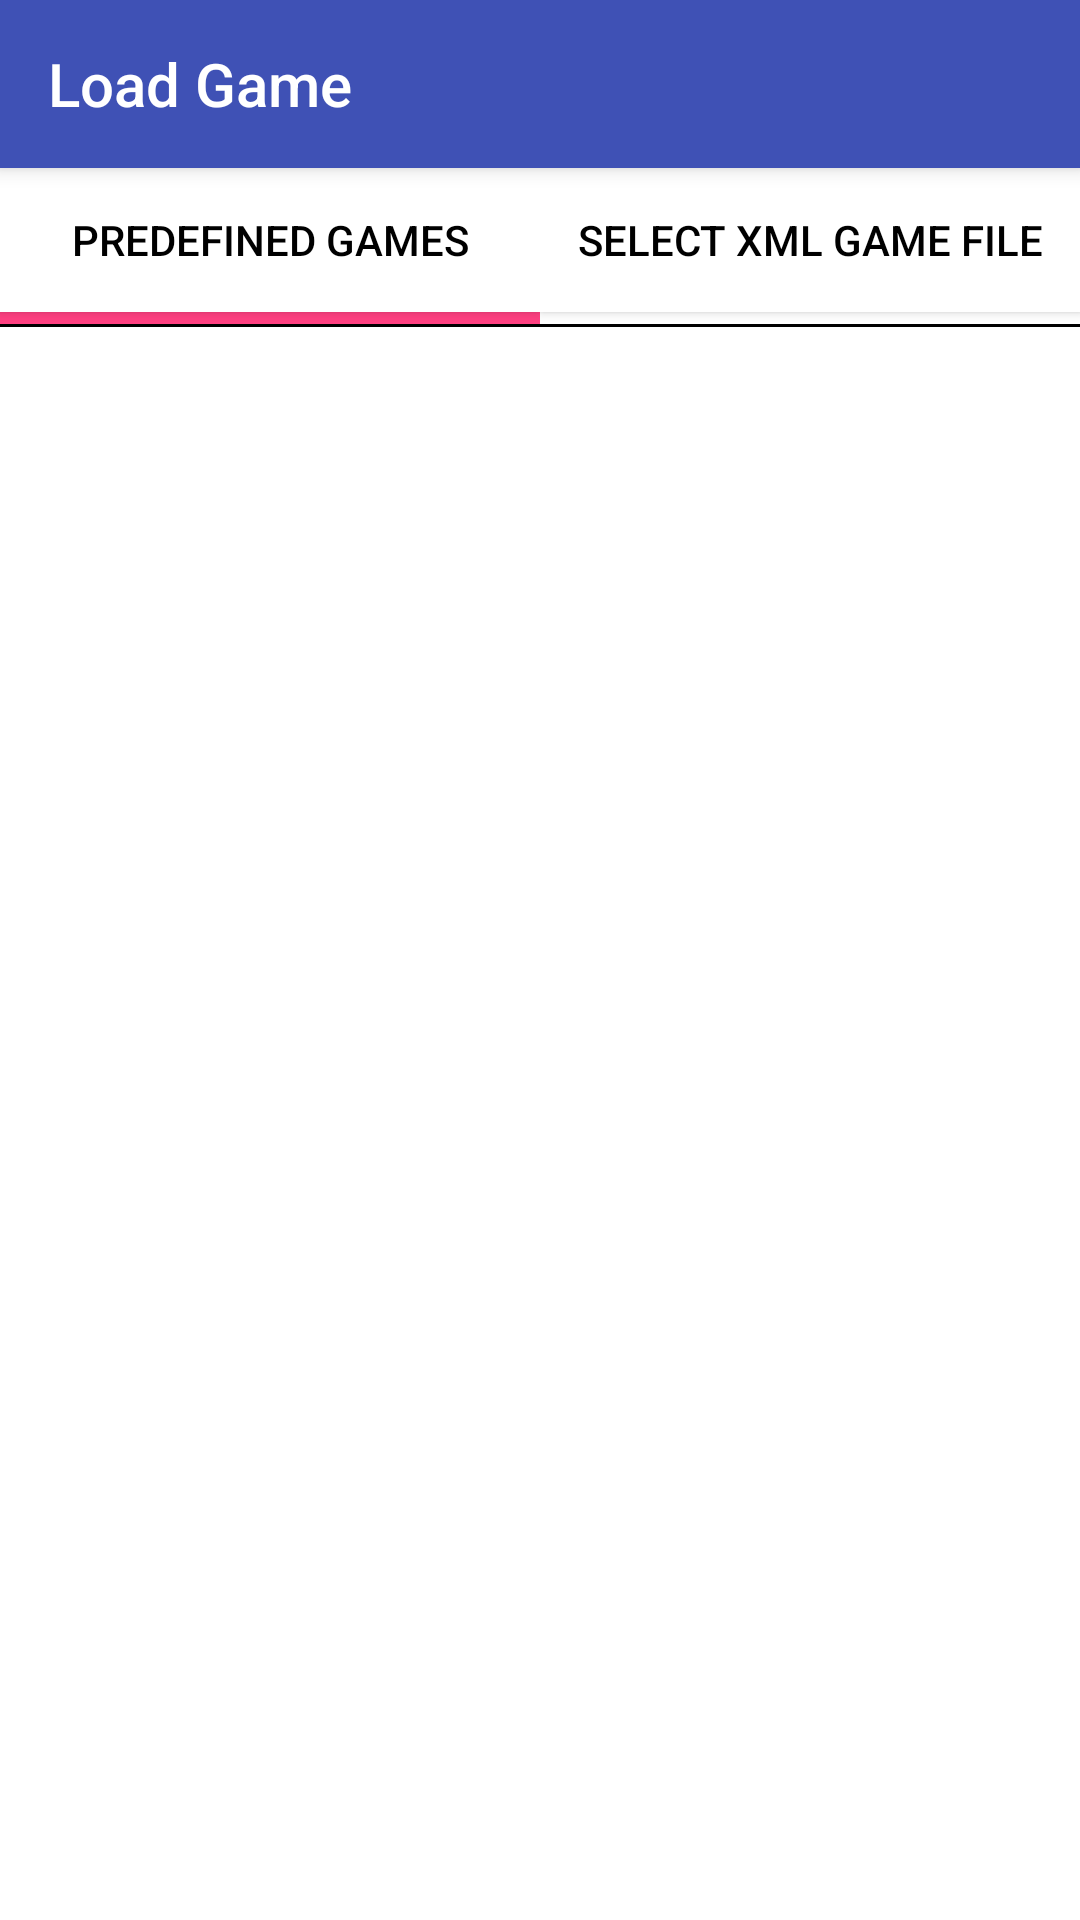

The Android layout XML behind this screen, and the referenced resources:
<!-- AndroidManifest.xml: activity theme LightNoActionBar -->
<!-- res/layout/activity_load_game.xml -->
<?xml version="1.0" encoding="utf-8"?>
<android.support.design.widget.CoordinatorLayout xmlns:android="http://schemas.android.com/apk/res/android"
    xmlns:app="http://schemas.android.com/apk/res-auto"
    xmlns:tools="http://schemas.android.com/tools"
    android:layout_width="match_parent"
    android:layout_height="match_parent"
    android:fitsSystemWindows="true"
    tools:context="de.c_ebberg.openlasertag.LoadGameActivity"
    android:background="?colorBackground1">

    <android.support.design.widget.AppBarLayout
        android:layout_width="match_parent"
        android:layout_height="wrap_content"
        android:theme="@style/AppThemeLight.AppBarOverlay">

        <android.support.v7.widget.Toolbar
            android:id="@+id/toolbar"
            android:layout_width="match_parent"
            android:layout_height="?attr/actionBarSize"
            android:background="?attr/colorPrimary"
            app:popupTheme="@style/AppThemeLight.PopupOverlay"
            app:title="@string/title_activity_load_game"/>

    </android.support.design.widget.AppBarLayout>

    <include layout="@layout/content_load_game" />


</android.support.design.widget.CoordinatorLayout>
<!-- res/layout/content_load_game.xml (included above) -->
<LinearLayout
    xmlns:app="http://schemas.android.com/apk/res-auto"
    xmlns:tools="http://schemas.android.com/tools"
    android:layout_height="match_parent"
    android:layout_width="match_parent"
    android:orientation="vertical"
    xmlns:android="http://schemas.android.com/apk/res/android"
    app:layout_behavior="@string/appbar_scrolling_view_behavior"
    tools:context="de.c_ebberg.openlasertag.LoadGameActivity"
    tools:showIn="@layout/activity_load_game">

    <LinearLayout
        android:layout_width="match_parent"
        android:layout_height="match_parent"
        android:layout_weight="1"
        android:orientation="vertical">
        <LinearLayout
            android:layout_width="match_parent"
            android:layout_height="wrap_content"
            android:orientation="vertical"
            android:id="@+id/tagger_config_tab_layout">

            <LinearLayout
                android:layout_width="match_parent"
                android:layout_height="wrap_content"
                android:orientation="horizontal"
                android:baselineAligned="false">

                <LinearLayout
                    android:layout_width="match_parent"
                    android:layout_height="wrap_content"
                    android:orientation="vertical"
                    android:layout_weight="1">
                    <Button
                        android:text="@string/PredefinedGames"
                        android:textColor="?colorTextPrimary"
                        android:background="?colorBackground1"
                        android:layout_width="match_parent"
                        android:layout_height="wrap_content"
                        android:id="@+id/load_game_select_predefined_tabbutton"/>

                    <ImageView
                        android:layout_width="match_parent"
                        android:layout_height="4dp"
                        android:background="?colorAccent"
                        android:id="@+id/load_game_select_predefined_tabmarker"/>
                </LinearLayout>

                <LinearLayout
                    android:layout_width="match_parent"
                    android:layout_height="wrap_content"
                    android:orientation="vertical"
                    android:layout_weight="1">
                    <Button
                        android:text="@string/SelectXMLGameFile"
                        android:textColor="?colorTextPrimary"
                        android:background="?colorBackground1"
                        android:layout_width="match_parent"
                        android:layout_height="wrap_content"
                        android:id="@+id/load_game_select_file_tabbutton"/>

                    <ImageView
                        android:layout_width="match_parent"
                        android:layout_height="4dp"
                        android:background="#00000000"
                        android:id="@+id/load_game_select_file_tabmarker"/>
                </LinearLayout>

            </LinearLayout>

            <ImageView
                android:layout_width="match_parent"
                android:layout_height="1dp"
                android:background="?colorForegroundPrimary"/>
        </LinearLayout>

        <android.support.v4.view.ViewPager
            android:id="@+id/load_game_viewpager"
            android:layout_width="match_parent"
            android:layout_height="0dp"
            android:layout_weight="1"
            android:background="?colorBackground1"
            app:layout_behavior="@string/appbar_scrolling_view_behavior"  />
    </LinearLayout>

    <RelativeLayout
        android:layout_width="match_parent"
        android:layout_height="match_parent"
        android:id = "@+id/description_layout"
        android:layout_weight="1"
        android:visibility="gone">

        <ImageView
            android:layout_width="match_parent"
            android:layout_height="4dp"
            android:id="@+id/description_divider"
            android:background="?colorForegroundPrimary"
            />

        <TextView
            android:layout_width="wrap_content"
            android:layout_height="wrap_content"
            android:id="@+id/description_label"
            android:text="@string/DescriptionDoublePoint"
            android:textColor="?colorTextPrimary"
            android:textSize="22sp"
            android:layout_alignParentLeft="true"
            android:layout_alignParentStart="true"
            android:layout_below="@id/description_divider"/>

        <ImageButton
            android:layout_width="wrap_content"
            android:layout_height="wrap_content"
            android:layout_alignParentRight="true"
            android:layout_alignParentEnd="true"
            android:layout_below="@id/description_divider"
            android:src="@android:drawable/ic_delete"
            android:background="?colorBackground1"
            android:id="@+id/description_close_button"
            />

        <android.support.v4.widget.NestedScrollView
            android:layout_width="match_parent"
            android:layout_height="match_parent"
            android:layout_below="@id/description_label">
            <TextView
                android:layout_width="match_parent"
                android:layout_height="wrap_content"
                android:id="@+id/description_text"
                android:text="@string/NoDescription"
                android:focusable="true"
                android:textSize="19sp"
                android:textColor="?colorTextPrimary"/>
        </android.support.v4.widget.NestedScrollView>
    </RelativeLayout>
</LinearLayout>
<!-- resources referenced by this layout -->
<resources>
  <string name="DescriptionDoublePoint">Description:</string>
  <string name="NoDescription">No Description</string>
  <string name="PredefinedGames">Predefined Games</string>
  <string name="SelectXMLGameFile">Select XML Game File</string>
  <string name="title_activity_load_game">Load Game</string>
  <style name="AppThemeLight.AppBarOverlay" parent="ThemeOverlay.AppCompat.Dark.ActionBar" />
  <style name="AppThemeLight.PopupOverlay" parent="ThemeOverlay.AppCompat.Light" />
  <style name="LightNoActionBar" parent="AppThemeLight">
          <item name="windowActionBar">false</item>
          <item name="windowNoTitle">true</item>
      </style>
  <style name="AppThemeLight" parent="Theme.AppCompat.Light.DarkActionBar">
          
          <item name="colorPrimary">@color/colorLightPrimary</item>
          <item name="colorPrimaryDark">@color/colorLightPrimaryDark</item>
          <item name="colorAccent">@color/colorLightAccent</item>
          <item name="android:textColorPrimary">@color/colorLightTextPrimary</item>
          <item name="android:textColorSecondary">@color/colorLightTextSecondary</item>
          <item name="android:colorForeground">@color/colorLightForegroundPrimary</item>
          <item name="android:windowBackground">@color/colorLightBackground1</item>
          <item name="android:itemBackground">@color/colorLightBackground1</item>
          <item name="android:itemTextAppearance">@style/PopupItemTextAppearanceLight</item>
  
          <item name="colorBackground1">@color/colorLightBackground1</item>
          <item name="colorBackground2">@color/colorLightBackground2</item>
          <item name="colorBackgroundAccent">@color/colorLightBackgroundAccent</item>
          <item name="colorTextPrimary">@color/colorLightTextPrimary</item>
          <item name="colorTextSecondary">@color/colorLightTextSecondary</item>
          <item name="colorTextAccent">@color/colorLightTextAccent</item>
          <item name="colorTextBackgroundAccent">@color/colorLightTextBackgroundAccent</item>
          <item name="colorForegroundPrimary">@color/colorLightForegroundPrimary</item>
          <item name="colorForegroundSecondary">@color/colorLightForegroundSecondary</item>
          <item name="colorOverlay">@color/colorLightOverlay</item>
          <item name="colorOverlayText">@color/colorLightOverlayText</item>
          <item name="colorItemDivider">@color/colorLightItemDivider</item>
          <item name="colorDiagramValue">@color/colorLightDiagramValue</item>
          <item name="colorButtonNormal">@color/colorLightButtonBackground</item>
          <item name="colorButtonBackground">@color/colorLightButtonBackground</item>
          <item name="colorButtonBackgroundPressed">@color/colorLightButtonBackgroundPressed</item>
      </style>
  <color name="colorLightPrimary">#3F51B5</color>
  <color name="colorLightPrimaryDark">#303f9f</color>
  <color name="colorLightAccent">#FF4081</color>
  <color name="colorLightTextPrimary">#FF000000</color>
  <color name="colorLightTextSecondary">#FF555555</color>
  <color name="colorLightForegroundPrimary">#FF000000</color>
  <color name="colorLightBackground1">#FFFFFFFF</color>
  <style name="PopupItemTextAppearanceLight" parent="android:TextAppearance">
          <item name="android:textColor">@color/colorLightTextPrimary</item>
      </style>
  <color name="colorLightBackground2">#FFCCCCCC</color>
  <color name="colorLightBackgroundAccent">#9da5ed</color>
  <color name="colorLightTextAccent">#FFFF0000</color>
  <color name="colorLightTextBackgroundAccent">#88FF4081</color>
  <color name="colorLightForegroundSecondary">#FF999999</color>
  <color name="colorLightOverlay">#BB000000</color>
  <color name="colorLightOverlayText">#FFFFFFFF</color>
  <color name="colorLightItemDivider">#FF000000</color>
  <color name="colorLightDiagramValue">#5d5dff</color>
  <color name="colorLightButtonBackground">#b9b9b9</color>
  <color name="colorLightButtonBackgroundPressed">#a4a3a3</color>
</resources>
